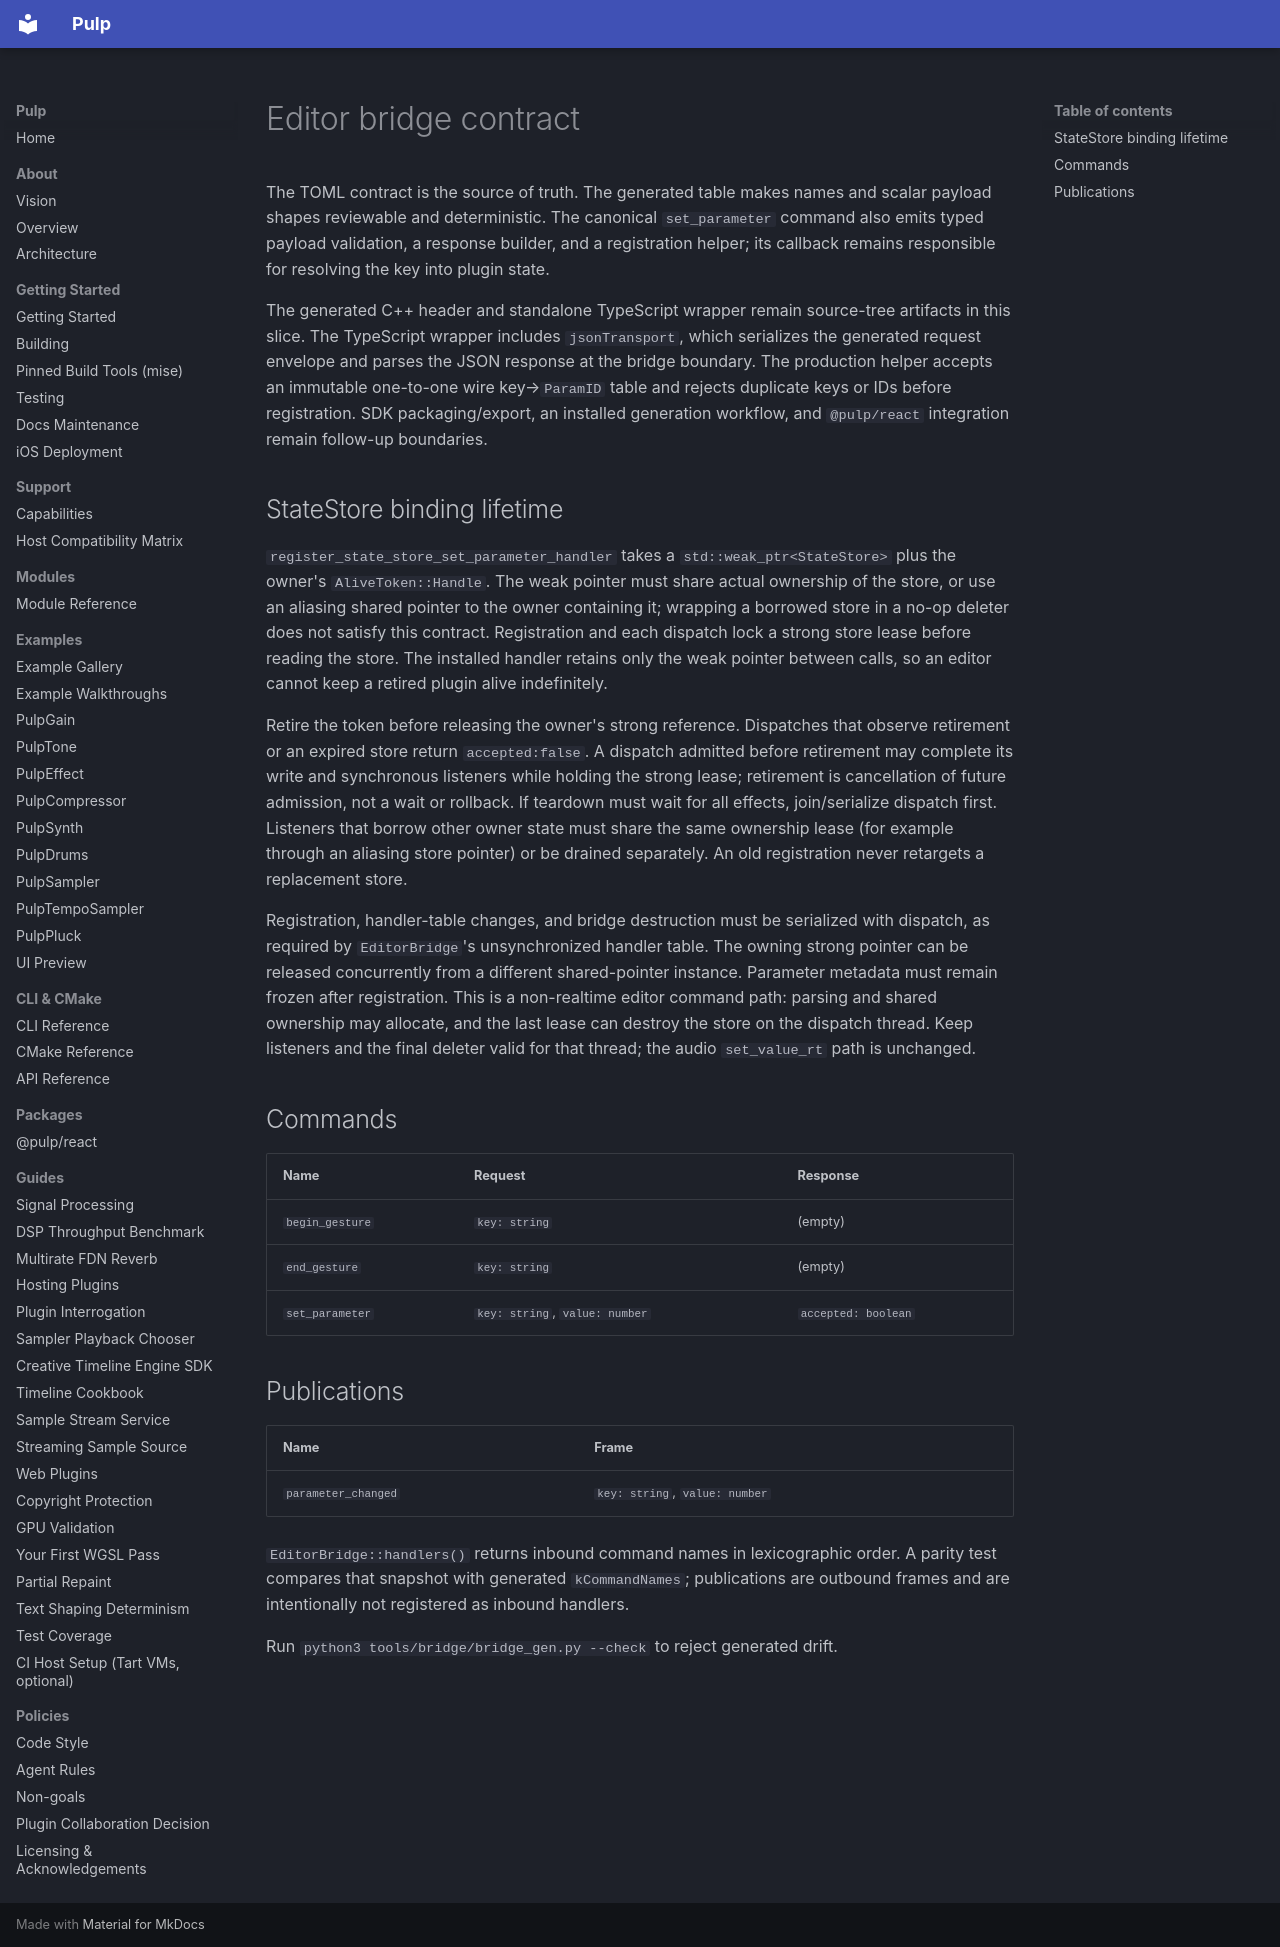

repository: Generous-Corp/pulp · page: reference/generated-editor-bridge-contract.html · generator: mkdocs

<!-- Generated by tools/bridge/bridge_gen.py; do not edit. -->

# Editor bridge contract

The TOML contract is the source of truth. The generated table makes names and scalar payload shapes reviewable and deterministic. The canonical `set_parameter` command also emits typed payload validation, a response builder, and a registration helper; its callback remains responsible for resolving the key into plugin state.

The generated C++ header and standalone TypeScript wrapper remain source-tree artifacts in this slice. The TypeScript wrapper includes `jsonTransport`, which serializes the generated request envelope and parses the JSON response at the bridge boundary. The production helper accepts an immutable one-to-one wire key→`ParamID` table and rejects duplicate keys or IDs before registration. SDK packaging/export, an installed generation workflow, and `@pulp/react` integration remain follow-up boundaries.

## StateStore binding lifetime

`register_state_store_set_parameter_handler` takes a `std::weak_ptr<StateStore>` plus the owner's `AliveToken::Handle`. The weak pointer must share actual ownership of the store, or use an aliasing shared pointer to the owner containing it; wrapping a borrowed store in a no-op deleter does not satisfy this contract. Registration and each dispatch lock a strong store lease before reading the store. The installed handler retains only the weak pointer between calls, so an editor cannot keep a retired plugin alive indefinitely.

Retire the token before releasing the owner's strong reference. Dispatches that observe retirement or an expired store return `accepted:false`. A dispatch admitted before retirement may complete its write and synchronous listeners while holding the strong lease; retirement is cancellation of future admission, not a wait or rollback. If teardown must wait for all effects, join/serialize dispatch first. Listeners that borrow other owner state must share the same ownership lease (for example through an aliasing store pointer) or be drained separately. An old registration never retargets a replacement store.

Registration, handler-table changes, and bridge destruction must be serialized with dispatch, as required by `EditorBridge`'s unsynchronized handler table. The owning strong pointer can be released concurrently from a different shared-pointer instance. Parameter metadata must remain frozen after registration. This is a non-realtime editor command path: parsing and shared ownership may allocate, and the last lease can destroy the store on the dispatch thread. Keep listeners and the final deleter valid for that thread; the audio `set_value_rt` path is unchanged.

## Commands

| Name | Request | Response |
| --- | --- | --- |
| `begin_gesture` | `key: string` | (empty) |
| `end_gesture` | `key: string` | (empty) |
| `set_parameter` | `key: string`, `value: number` | `accepted: boolean` |

## Publications

| Name | Frame |
| --- | --- |
| `parameter_changed` | `key: string`, `value: number` |

`EditorBridge::handlers()` returns inbound command names in lexicographic order. A parity test compares that snapshot with generated `kCommandNames`; publications are outbound frames and are intentionally not registered as inbound handlers.

Run `python3 tools/bridge/bridge_gen.py --check` to reject generated drift.
